Run: headless pygame with SDL's dummy video driver; simulated clock (each Clock.tick advances the game by its frame time, no real sleeping); random seed 0; keys injected as events and as key.get_pressed() state; no mouse input.
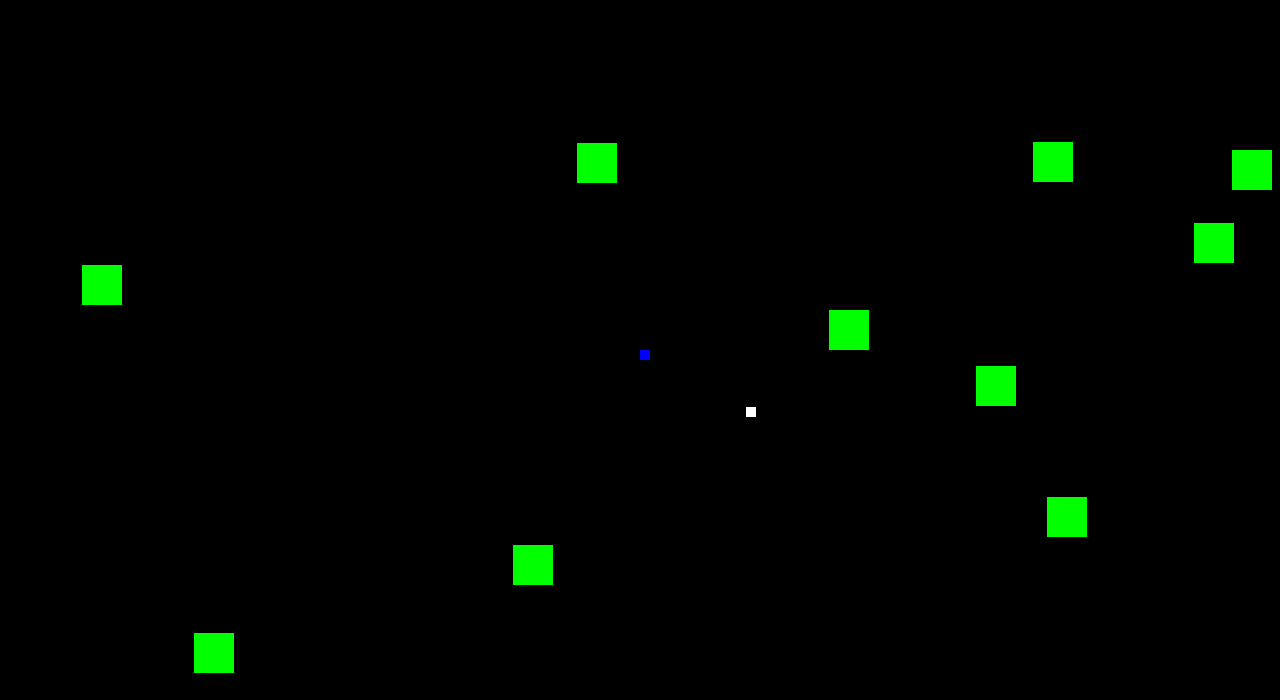
Frame 1 of 4 · flips 1–60 · no input
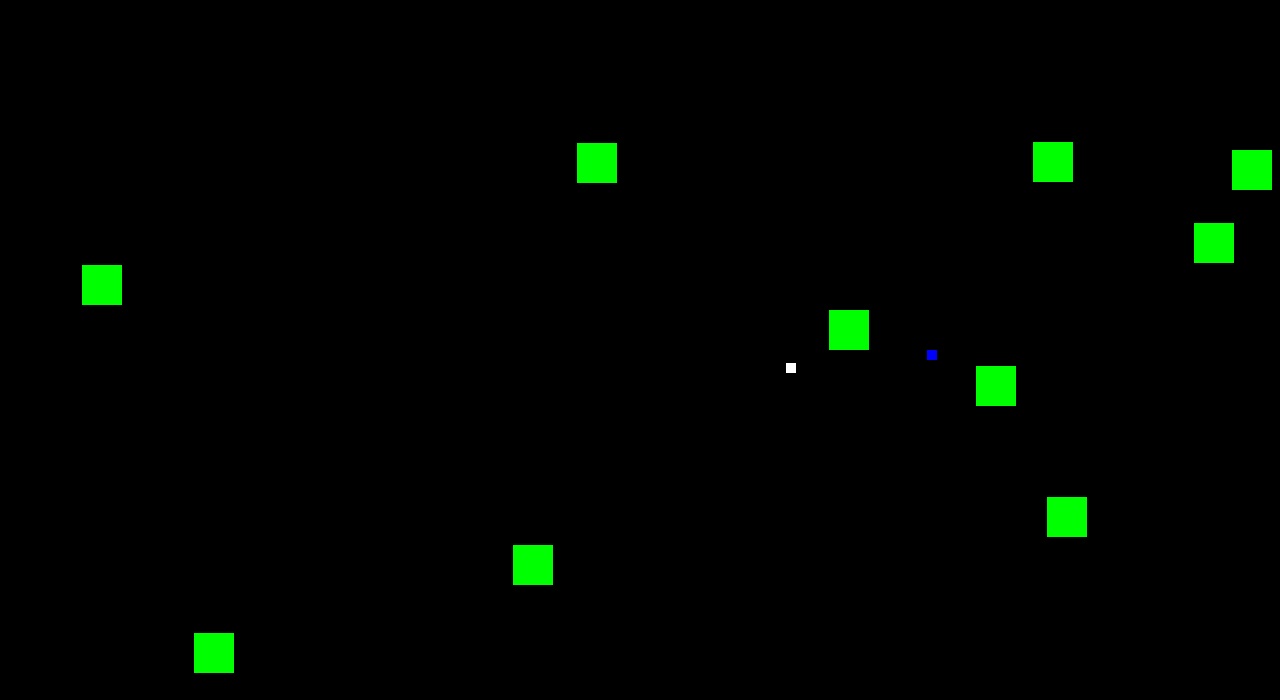
Frame 2 of 4 · flips 61–180 · tapped SPACE, RETURN · held RIGHT (→), D
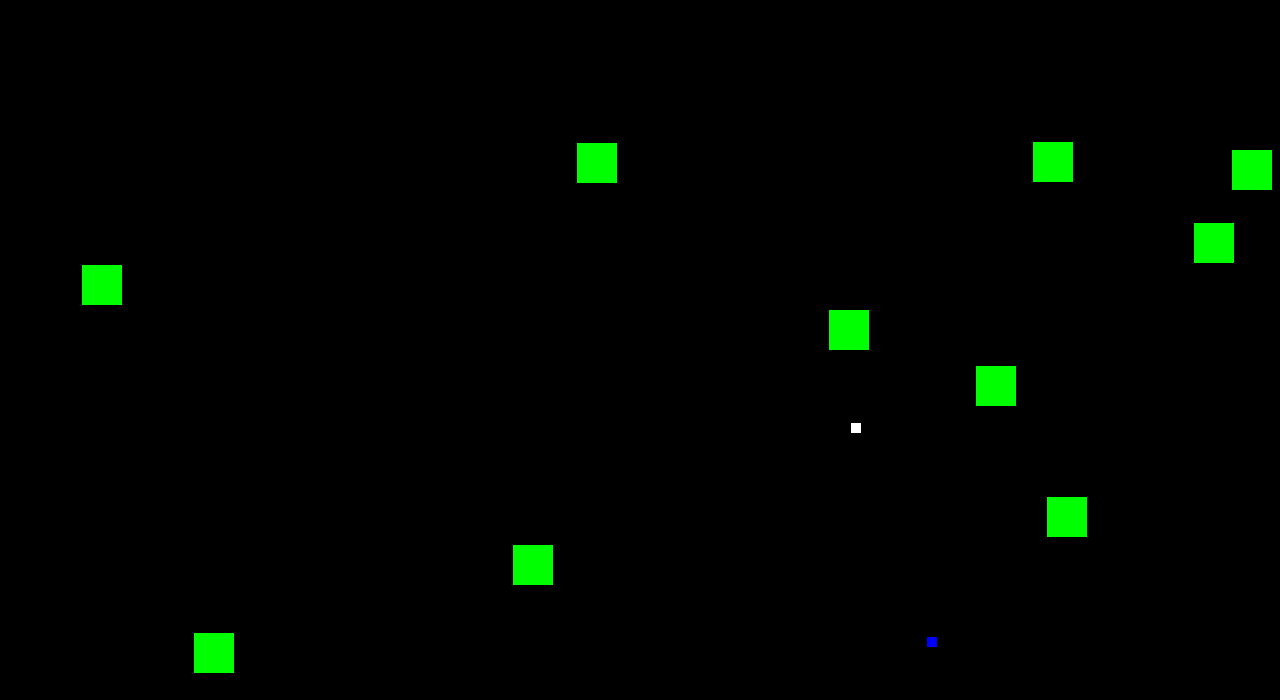
Frame 3 of 4 · flips 181–300 · held DOWN (↓), S
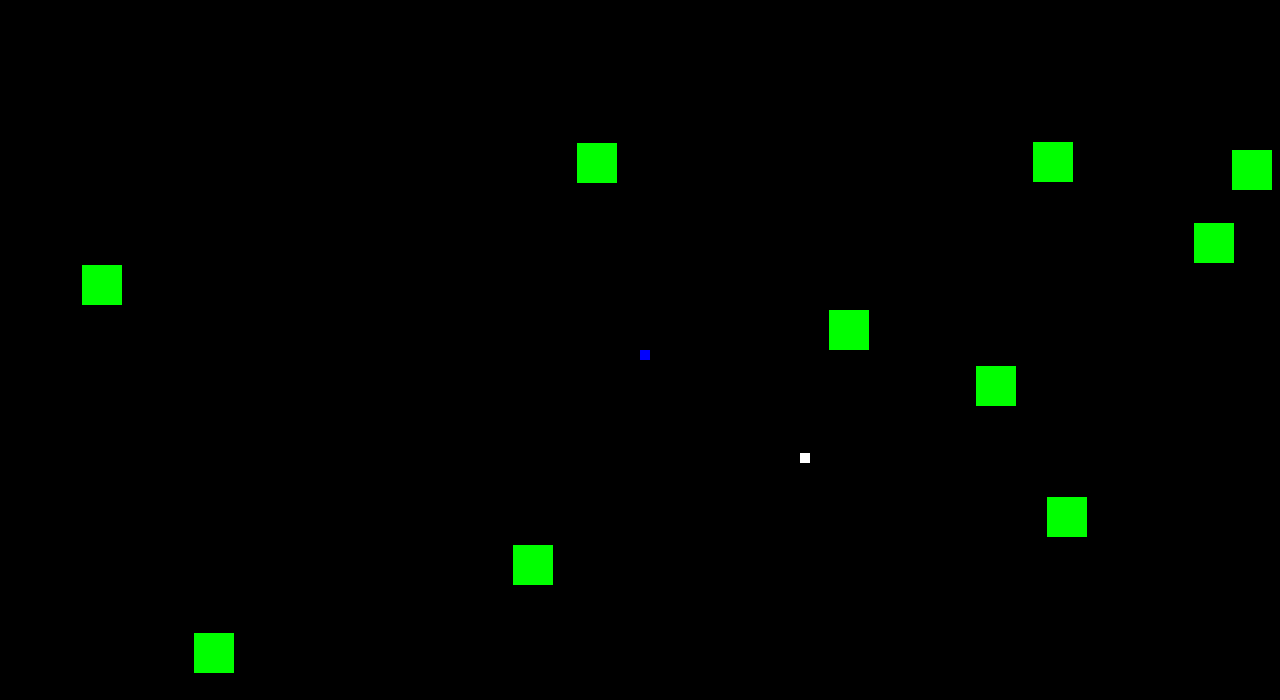
Frame 4 of 4 · flips 301–420 · held LEFT (←), A, UP (↑), W

The pygame program that drew these frames:

'''
This is a simple 2D game using Pygame where a player can move around
An NPC will follow him
With terrain generation
'''

import pygame
import time
import random

# Initialize Pygame
pygame.init()
screen = pygame.display.set_mode((1280, 700))
clock = pygame.time.Clock()
dt = 0

# Player Properties
PLAYER_COLOR = "blue"
PLAYER_SPEED = 300
PLAYER_SIZE = (10, 10)

# NPC Properties
NPC_COLOR = "white"
NPC_SPEED = 100
NPC_SIZE = (10, 10)

# Bullet Properties
BULLET_COLOR = "red"
BULLET_SPEED = 500
BULLET_SIZE = (5, 5)

# Terrain Properties
TERRAIN_COLOR = "green"
NUM_TERRAINS = 10
TERRAIN_SIZE = (40, 40)

# Create Vector2 position
player_pos = pygame.Vector2(screen.get_width() / 2, screen.get_height() / 2)
npc_pos = pygame.Vector2(0, 0)
draw_player = True
running = True
start_time = time.time()

# Store bullets and terrain
bullets = []
terrain_list = []


class NPC:
    def __init__(self, color, speed, size):
        self.color = color
        self.speed = speed
        self.size = size
        self.pos = self.random_position()

    def random_position(self):
        return pygame.Vector2(random.randint(0, screen.get_width() - self.size[0]),
                              random.randint(0, screen.get_height() - self.size[1]))

    def move_towards(self, target_pos, dt):
        direction = target_pos - self.pos
        if direction.length() != 0:
            direction = direction.normalize()
            self.pos += direction * self.speed * dt

    def draw(self, surface):
        pygame.draw.rect(surface, self.color, (*self.pos, *self.size))

    def get_rect(self):
        return pygame.Rect(self.pos.x, self.pos.y, self.size[0], self.size[1])


def handle_player_movement(keys, pos, speed, dt):
    if keys[pygame.K_w] or keys[pygame.K_UP]:
        pos.y -= speed * dt
    if keys[pygame.K_s] or keys[pygame.K_DOWN]:
        pos.y += speed * dt
    if keys[pygame.K_a] or keys[pygame.K_LEFT]:
        pos.x -= speed * dt
    if keys[pygame.K_d] or keys[pygame.K_RIGHT]:
        pos.x += speed * dt


def generate_terrain():
    for _ in range(NUM_TERRAINS):
        x = random.randint(0, screen.get_width() - TERRAIN_SIZE[0])
        y = random.randint(0, screen.get_height() - TERRAIN_SIZE[1])
        terrain_list.append(pygame.Rect(x, y, *TERRAIN_SIZE))


def shoot_bullet():
    bullet_pos = pygame.Vector2(player_pos.x + PLAYER_SIZE[0] / 2, player_pos.y + PLAYER_SIZE[1] / 2)
    direction = pygame.Vector2(1, 0)  # Bullets go to the right; can customize later
    bullets.append({"pos": bullet_pos, "dir": direction})


# Create NPC instance
npc = NPC(NPC_COLOR, NPC_SPEED, NPC_SIZE)
generate_terrain()

# Game loop
while running:
    for event in pygame.event.get():
        if event.type == pygame.QUIT:
            running = False

    keys = pygame.key.get_pressed()
    if keys[pygame.K_ESCAPE]:
        running = False
    if keys[pygame.K_e]:
        draw_player = False
    if keys[pygame.K_SPACE]:
        shoot_bullet()

    handle_player_movement(keys, player_pos, PLAYER_SPEED, dt)
    npc.move_towards(player_pos, dt)

    # Update bullets
    for bullet in bullets[:]:
        bullet["pos"] += bullet["dir"] * BULLET_SPEED * dt
        if bullet["pos"].x > screen.get_width():
            bullets.remove(bullet)
        elif pygame.Rect(bullet["pos"].x, bullet["pos"].y, *BULLET_SIZE).colliderect(npc.get_rect()):
            bullets.remove(bullet)
            npc.pos = npc.random_position()  # Respawn NPC

    # Drawing
    screen.fill("black")

    # Draw terrain
    for terrain in terrain_list:
        pygame.draw.rect(screen, TERRAIN_COLOR, terrain)

    # Draw player
    if draw_player:
        pygame.draw.rect(screen, PLAYER_COLOR, (*player_pos, *PLAYER_SIZE))

    # Draw bullets
    for bullet in bullets:
        pygame.draw.rect(screen, BULLET_COLOR, (*bullet["pos"], *BULLET_SIZE))

    npc.draw(screen)

    pygame.display.flip()
    dt = clock.tick(120) / 1000

# Clean up
pygame.quit()
elapsed_time = round(time.time() - start_time, 2)
print(f"Elapsed time: {elapsed_time} sec")
